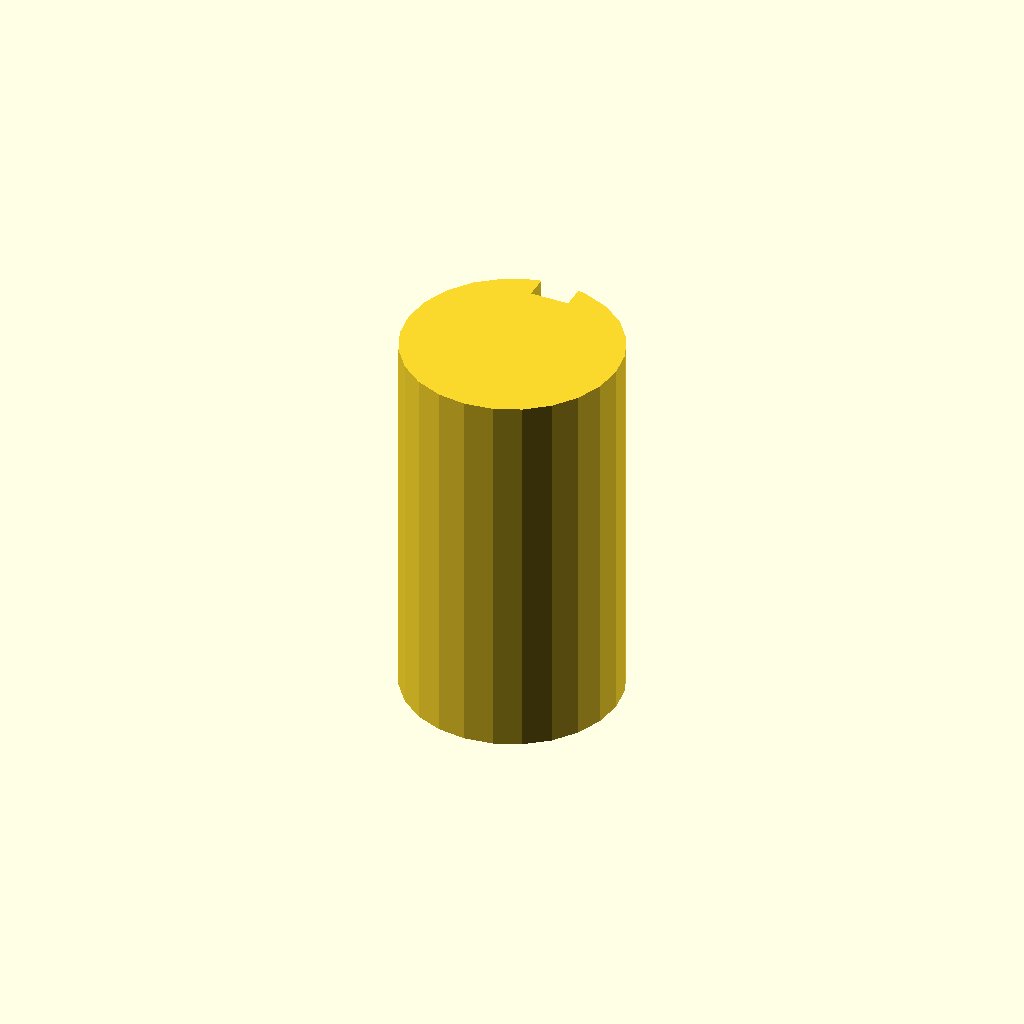
Cell 1 — every parameter at its default value.
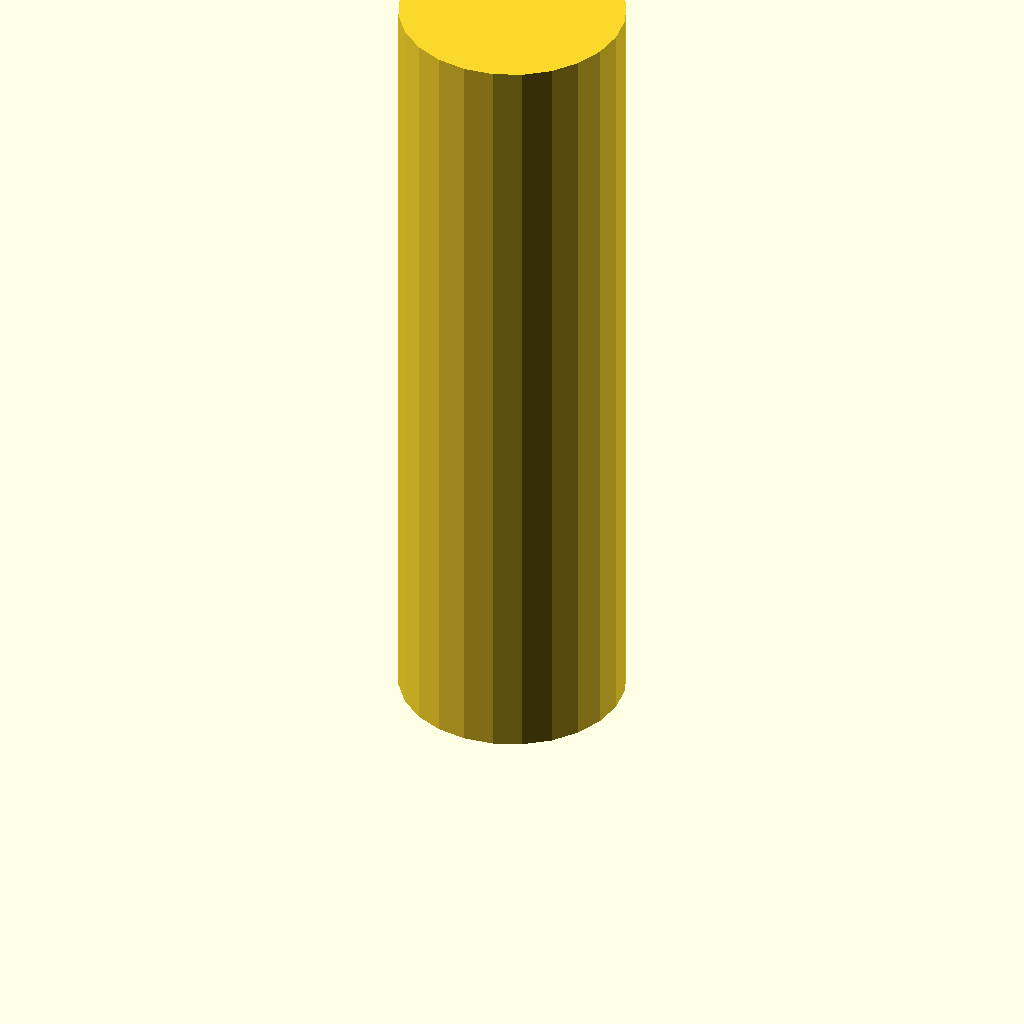
Cell 2: the same model with plate_t = 100.
All cells are drawn from one camera (rotation 55°, 0°, 25°, orthographic, colour scheme Cornfield), so only the parameter changes between them.
Source of the model, optional_data/data/sketch3/keyways/part_0113.scad:
$fn = 32;

// ----------------------------------------------------------------------
// Keyway shaft: d28 shaft, key 5 x 3 mm
// ----------------------------------------------------------------------

// --- parameters (mm) ---
shaft_r = 14;             // shaft radius
key_w = 5;                // keyway width
key_d = 3;                // keyway depth below the surface line
plate_t = 50;             // shaft length, Z (extrusion height)

shaft_d = 2 * shaft_r;  // shaft diameter
circle_step = 15;  // polygon sampling step, degrees

profile = [[10.377, 27.523], [7, 26.124], [4.101, 23.899], [1.876, 21], [0.477, 17.623], [0, 14], [0.477, 10.377], [1.876, 7], [4.101, 4.101], [7, 1.876], [10.377, 0.477], [14, 0], [17.623, 0.477], [21, 1.876], [23.899, 4.101], [26.124, 7], [27.523, 10.377], [28, 14], [27.523, 17.623], [26.124, 21], [23.899, 23.899], [21, 26.124], [17.623, 27.523], [16.5, 27.775], [16.5, 24.775], [11.5, 24.775], [11.5, 27.775]];  // primary outline, 27 points, counter clockwise

// --- the one profile operation ---
linear_extrude(height = plate_t) polygon(points = profile);
Customizer parameters (derived from the source; name, type, default, range or options):
shaft_r: number, default 14
key_w: number, default 5
key_d: number, default 3
plate_t: number, default 50
circle_step: number, default 15
